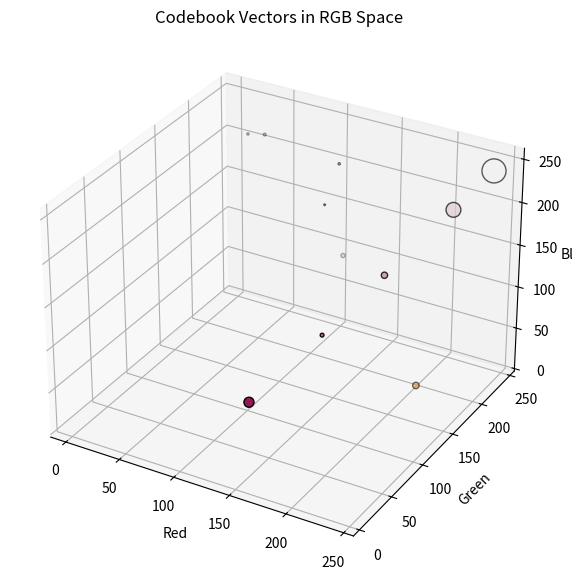

Write the Python code that produced this figure.
import matplotlib.pyplot as plt
from mpl_toolkits.mplot3d import Axes3D

# Codebook vector data
codebook_vectors = [
    (0, 0, 2063, 129.80, 169.58, 207.15),
    (0, 1, 32178, 199.55, 141.00, 168.79),
    (0, 2, 13794, 129.23, 200.96, 127.36),
    (0, 3, 4126, 126.51, 198.04, 236.18),
    (1, 0, 177834, 225.58, 203.59, 213.76),
    (1, 1, 33530, 225.66, 148.01, 44.07),
    (1, 2, 466529, 241.00, 241.00, 241.00),
    (1, 3, 5511, 56.99, 200.13, 245.68),
    (2, 0, 11720, 176.50, 85.19, 128.07),
    (2, 1, 0, 3.00, 8.00, 14.00),
    (2, 2, 4093, 43.40, 196.77, 243.89),
    (2, 3, 81222, 148.21, 23.63, 82.00),
]

# Extract RGB and counts for visualization
reds = [vec[3] for vec in codebook_vectors]
greens = [vec[4] for vec in codebook_vectors]
blues = [vec[5] for vec in codebook_vectors]
counts = [vec[2] for vec in codebook_vectors]

# Normalize counts for marker size
marker_sizes = [count / max(counts) * 300 for count in counts]  # Scale for visualization

# Create 3D scatter plot
fig = plt.figure(figsize=(10, 7))
ax = fig.add_subplot(111, projection='3d')
scatter = ax.scatter(reds, greens, blues, c=[(r/255, g/255, b/255) for r, g, b in zip(reds, greens, blues)], s=marker_sizes, edgecolors="k")

# Label axes
ax.set_xlabel("Red")
ax.set_ylabel("Green")
ax.set_zlabel("Blue")

# Title and grid
ax.set_title("Codebook Vectors in RGB Space")
ax.grid(True)

plt.show()
